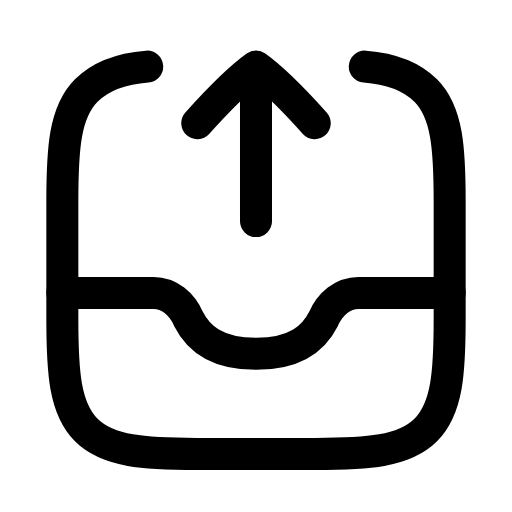
t = 0.00 s
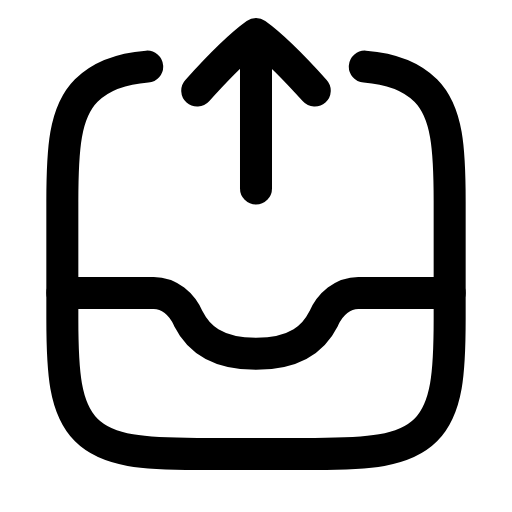
t = 0.21 s
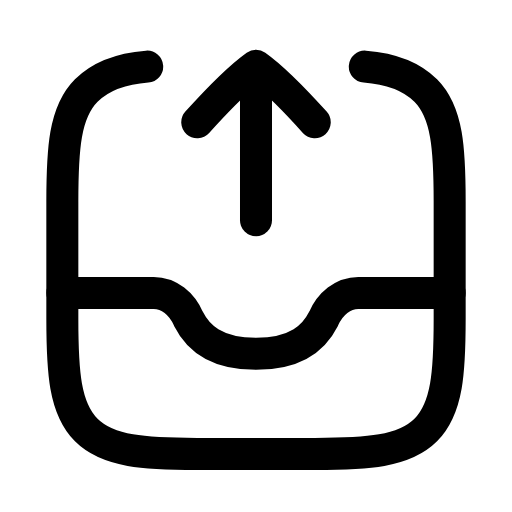
t = 0.46 s
t = 0.68 s: frame unchanged from t = 0.00 s, image omitted
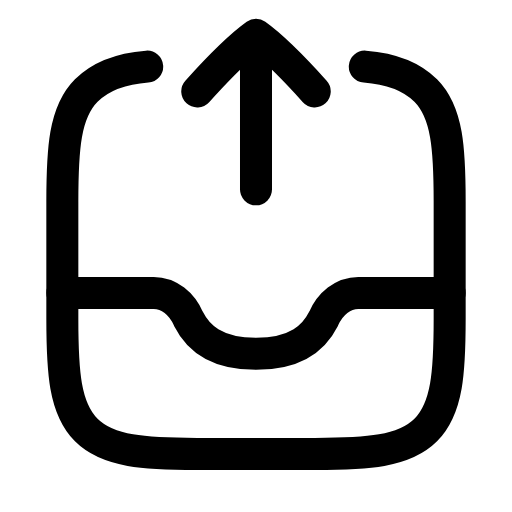
t = 0.96 s
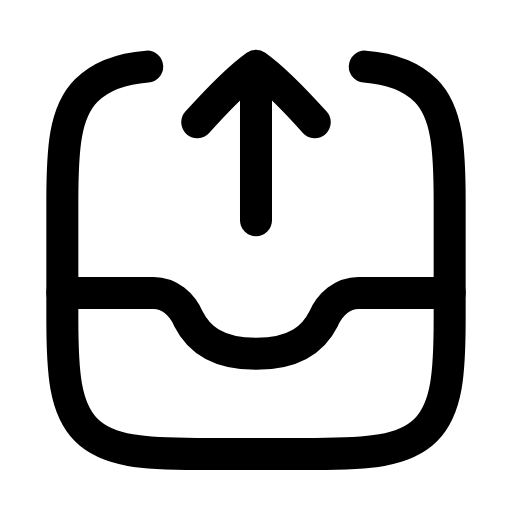
t = 1.17 s

The animated SVG that drew these frames (rendered in a browser with its animation timeline set to each time). Animation: 1 SMIL element (animateTransform=1); one cycle of 1.40 s, repeats indefinitely.

<svg xmlns="http://www.w3.org/2000/svg" width="24" height="24" viewBox="0 0 24 24" fill="none"><g transform="translate(-0.24 -0.244) scale(1.02)"><path stroke="currentColor" stroke-width="1.471" stroke-linecap="round" stroke-linejoin="round" fill="none" d="M7 3.3C5.7 3.4 4.8 3.8 4.2 4.4C3.2 5.4 3.1 7.1 3.1 9.5L3.1 14.9C3.1 17.3 3.2 19 4.2 20C5.2 21 6.9 21.1 9.3 21.1L14.7 21.1C17.1 21.1 18.8 21 19.8 20C20.8 19 20.9 17.3 20.9 14.9L20.9 9.5C20.9 7.1 20.8 5.4 19.8 4.4C19.2 3.8 18.3 3.4 17 3.3"></path><path stroke="currentColor" stroke-width="1.471" stroke-linecap="round" stroke-linejoin="round" fill="none" d="M20.9 13.7L16.7 13.7C16 13.7 15.4 14.2 15.1 14.9C14.7 15.7 13.9 16.5 12 16.5S9.3 15.7 8.9 14.9C8.6 14.2 8 13.7 7.3 13.7L3.1 13.7"></path><g><animateTransform attributeName="transform" type="translate" values="0 0;0 -1.5;0 0;0 0;0 -1.5;0 0;0 0" keyTimes="0;0.2025;0.45;0.6;0.765;0.9;1" dur="1.4s" repeatCount="indefinite" calcMode="spline" keySplines="0.16 1 0.3 1;0.16 1 0.3 1;0.16 1 0.3 1;0.16 1 0.3 1;0.16 1 0.3 1;0.16 1 0.3 1"/><line stroke="currentColor" stroke-width="1.471" stroke-linecap="round" stroke-linejoin="round" fill="none" x1="12" y1="10.4" x2="12" y2="3.4"></line><path stroke="currentColor" stroke-width="1.471" stroke-linecap="round" stroke-linejoin="round" fill="none" d="M9.3 5.9C10.2 4.9 11.3 3.8 12 3.3C12.7 3.8 13.8 4.9 14.7 5.9"></path></g></g></svg>
